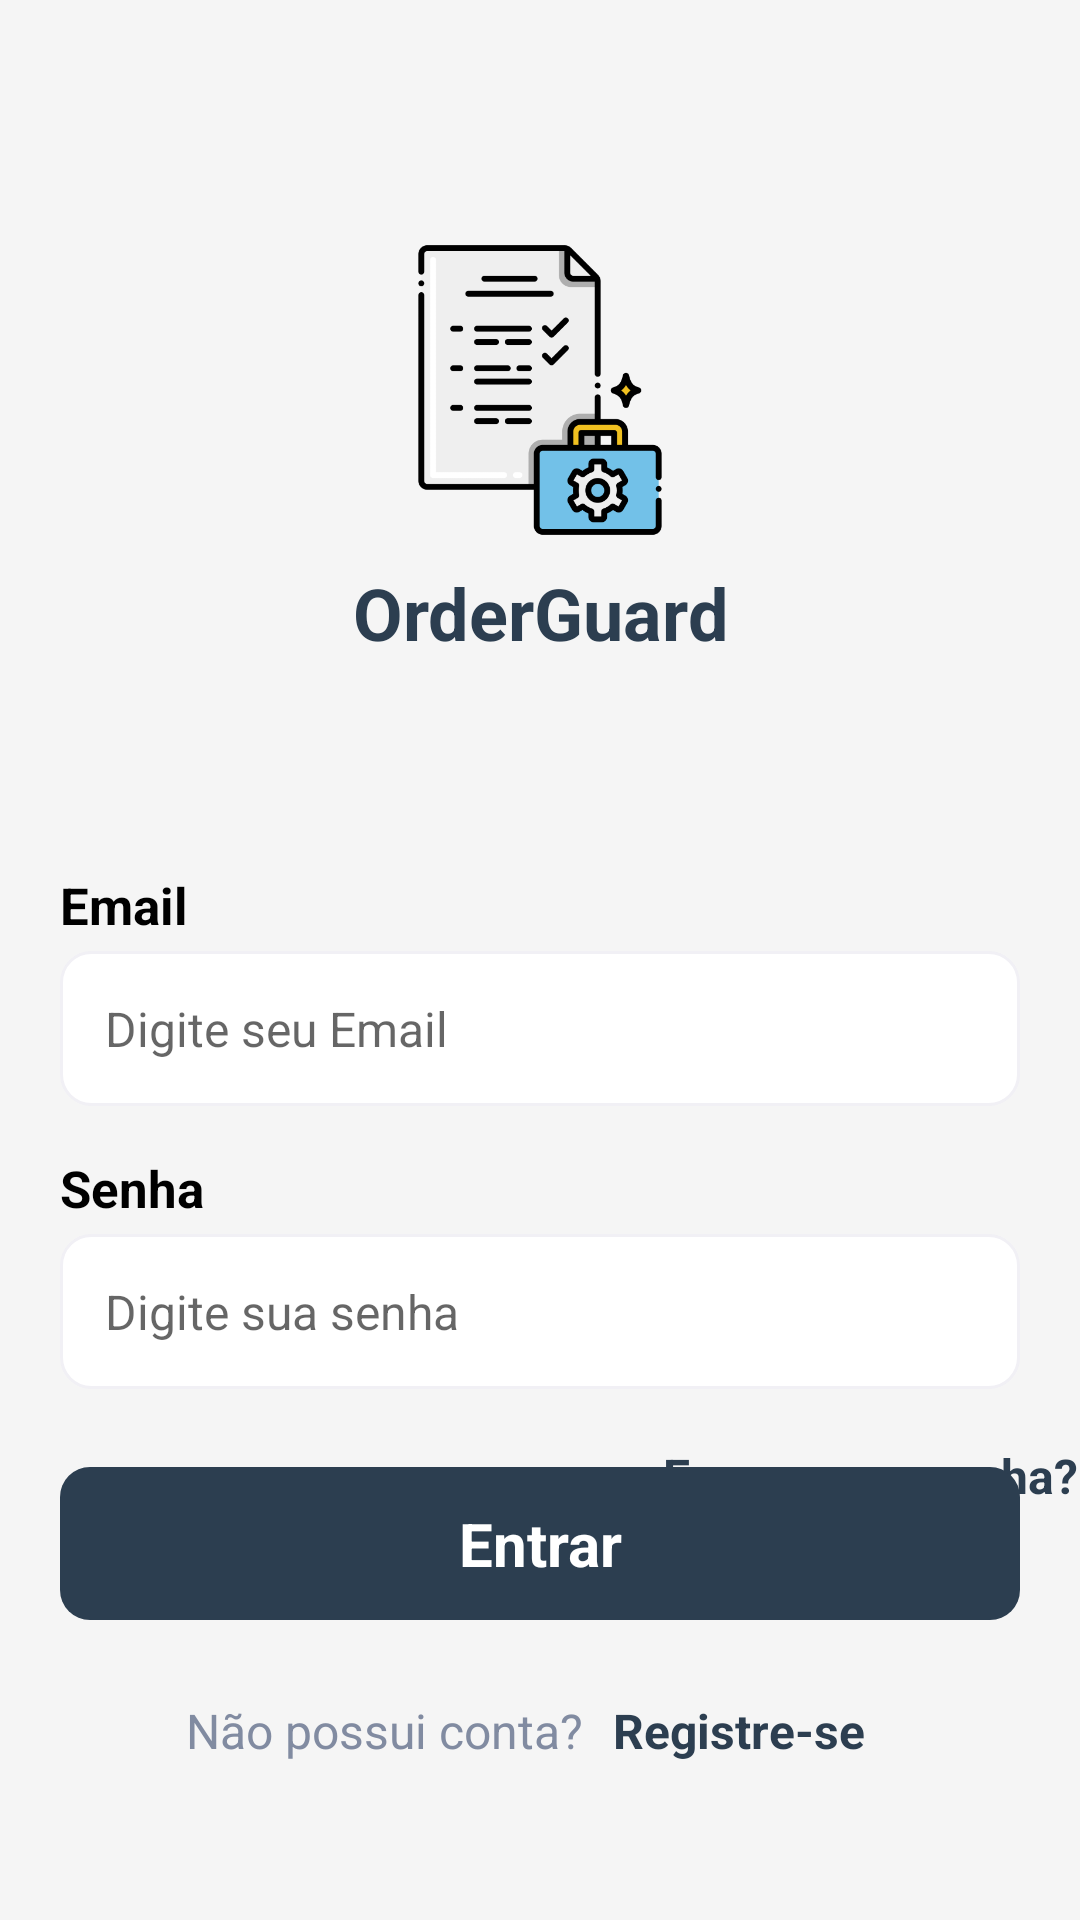

Write the Android layout XML for this screen, with the resource values it uses.
<!-- AndroidManifest.xml: application theme Theme.OrderGuard -->
<!-- res/layout/login_screen.xml -->
<?xml version="1.0" encoding="utf-8"?>
<androidx.constraintlayout.widget.ConstraintLayout
    xmlns:android="http://schemas.android.com/apk/res/android"
    xmlns:app="http://schemas.android.com/apk/res-auto"
    xmlns:tools="http://schemas.android.com/tools"
    android:id="@+id/mainLayout"
    android:layout_width="match_parent"
    android:layout_height="match_parent"
    android:background="@color/background_gray"
    tools:context=".screen.login.LoginScreen">

    
    <ImageView
        android:id="@+id/logoImageView"
        android:layout_width="100dp"
        android:layout_height="100dp"
        android:layout_marginTop="80dp"
        android:contentDescription="Logo do app"
        android:src="@drawable/login_logo"
        app:layout_constraintEnd_toEndOf="parent"
        app:layout_constraintStart_toStartOf="parent"
        app:layout_constraintTop_toTopOf="parent" />

    
    <TextView
        android:id="@+id/appNameTextView"
        android:layout_width="wrap_content"
        android:layout_height="wrap_content"
        android:text="OrderGuard"
        android:textSize="24sp"
        android:textStyle="bold"
        android:textColor="@color/primary_blue"
        android:gravity="center"
        app:layout_constraintTop_toBottomOf="@id/logoImageView"
        app:layout_constraintStart_toStartOf="parent"
        app:layout_constraintEnd_toEndOf="parent"
        android:layout_marginTop="8dp" />

    
    <TextView
        android:id="@+id/emailLabelTextView"
        android:layout_width="0dp"
        android:layout_height="wrap_content"
        android:layout_marginStart="20dp"
        android:layout_marginTop="70dp"
        android:text="Email"
        android:textColor="#000"
        android:textSize="17sp"
        android:textStyle="bold"
        app:layout_constraintStart_toStartOf="parent"
        app:layout_constraintEnd_toEndOf="parent"
        app:layout_constraintTop_toBottomOf="@id/appNameTextView" />

    
    <EditText
        android:id="@+id/emailEditText"
        android:layout_width="0dp"
        android:layout_height="wrap_content"
        android:layout_marginStart="20dp"
        android:layout_marginTop="4dp"
        android:layout_marginEnd="20dp"
        android:background="@drawable/edittext_background"
        android:hint="Digite seu Email"
        android:inputType="textEmailAddress"
        android:padding="15dp"
        android:textColor="#000"
        android:textSize="16sp"
        app:layout_constraintStart_toStartOf="parent"
        app:layout_constraintEnd_toEndOf="parent"
        app:layout_constraintTop_toBottomOf="@id/emailLabelTextView" />

    
    <TextView
        android:id="@+id/passwordLabelTextView"
        android:layout_width="0dp"
        android:layout_height="wrap_content"
        android:layout_marginStart="20dp"
        android:layout_marginTop="16dp"
        android:text="Senha"
        android:textStyle="bold"
        android:textColor="#000"
        android:textSize="17sp"
        app:layout_constraintStart_toStartOf="parent"
        app:layout_constraintEnd_toEndOf="parent"
        app:layout_constraintTop_toBottomOf="@id/emailEditText" />

    
    <EditText
        android:id="@+id/passwordEditText"
        android:layout_width="0dp"
        android:layout_height="wrap_content"
        android:layout_marginStart="20dp"
        android:layout_marginTop="4dp"
        android:layout_marginEnd="20dp"
        android:background="@drawable/edittext_background"
        android:hint="Digite sua senha"
        android:inputType="textPassword"
        android:padding="15dp"
        android:textColor="#000"
        android:textSize="16sp"
        app:layout_constraintStart_toStartOf="parent"
        app:layout_constraintEnd_toEndOf="parent"
        app:layout_constraintTop_toBottomOf="@id/passwordLabelTextView" />

    
    <ImageView
        android:id="@+id/togglePasswordVisibility"
        android:layout_width="24dp"
        android:layout_height="24dp"
        android:layout_marginEnd="60dp"
        android:src="@drawable/baseline_visibility_off_24"
        android:contentDescription="Toggle password visibility"
        app:layout_constraintEnd_toEndOf="parent"
        app:layout_constraintTop_toTopOf="@id/passwordEditText"
        app:layout_constraintBottom_toBottomOf="@id/passwordEditText" />


    <TextView
        android:id="@+id/forgotPasswordTextView"
        android:layout_width="wrap_content"
        android:layout_height="wrap_content"
        android:layout_marginTop="8dp"
        android:layout_marginLeft="240dp"
        android:text="Esqueceu a senha?"
        android:textColor="@color/primary_blue"
        android:textSize="16sp"
        android:clickable="true"
        android:focusable="true"
        android:textStyle="bold"
        android:padding="10dp"
        app:layout_constraintTop_toBottomOf="@id/passwordEditText"
        app:layout_constraintStart_toStartOf="parent"
        app:layout_constraintEnd_toEndOf="@id/passwordEditText" />

    
    <TextView
        android:id="@+id/loginButton"
        android:layout_width="0dp"
        android:layout_height="wrap_content"
        android:layout_marginStart="20dp"
        android:layout_marginEnd="20dp"
        android:layout_marginBottom="100dp"
        android:background="@drawable/btn_background"
        android:gravity="center"
        android:paddingStart="16dp"
        android:paddingTop="12dp"
        android:paddingEnd="16dp"
        android:paddingBottom="12dp"
        android:text="Entrar"
        android:textStyle="bold"
        android:textAllCaps="false"
        android:textColor="#fff"
        android:textSize="20sp"
        app:layout_constraintBottom_toBottomOf="parent"
        app:layout_constraintEnd_toEndOf="parent"
        app:layout_constraintStart_toStartOf="parent" />

    
    <LinearLayout
        android:id="@+id/registerPromptLayout"
        android:layout_width="wrap_content"
        android:layout_height="wrap_content"
        android:gravity="center"
        android:orientation="horizontal"
        android:layout_marginTop="16dp"
        app:layout_constraintStart_toStartOf="parent"
        app:layout_constraintEnd_toEndOf="parent"
        app:layout_constraintTop_toBottomOf="@id/loginButton">

        <TextView
            android:id="@+id/noAccountTextView"
            android:layout_width="wrap_content"
            android:layout_height="wrap_content"
            android:text="Não possui conta?"
            android:textSize="16dp"
            android:textColor="#818ba1" />

        <TextView
            android:id="@+id/registerTextView"
            android:layout_width="wrap_content"
            android:layout_height="wrap_content"
            android:text="Registre-se"
            android:textSize="16dp"
            android:textColor="@color/primary_blue"
            android:clickable="true"
            android:focusable="true"
            android:textStyle="bold"
            android:padding="10dp"/>
    </LinearLayout>

</androidx.constraintlayout.widget.ConstraintLayout>
<!-- resources referenced by this layout -->
<resources>
  <color name="background_gray">#F5F5F5</color>
  <color name="primary_blue">#2C3E50</color>
  <!-- drawable btn_background (drawable) -->
  <?xml version="1.0" encoding="utf-8"?>
  <shape xmlns:android="http://schemas.android.com/apk/res/android" android:shape="rectangle">
      <corners android:radius="10dp"/>
      <solid android:color="@color/primary_blue"/>
  </shape>
  <!-- drawable edittext_background (drawable) -->
  <shape xmlns:android="http://schemas.android.com/apk/res/android"
      android:shape="rectangle">
      <solid android:color="@android:color/white"/>
      <stroke android:width="1dp" android:color="#f1f0f5"/>
      <corners android:radius="10dp"/>
      <padding android:left="10dp" android:top="10dp" android:right="10dp" android:bottom="10dp"/>
  </shape>
  <!-- drawable login_logo: png bitmap (drawable, 21664 bytes) -->
  <style name="Theme.OrderGuard" parent="Theme.MaterialComponents.Light.NoActionBar">
          
          <item name="android:statusBarColor">@color/background_gray</item>
          <item name="android:navigationBarColor">@color/primary_blue</item>
          <item name="colorPrimary">@color/primary_blue</item>
          <item name="colorSecondary">@color/primary_blue</item> 
          
      </style>
</resources>
